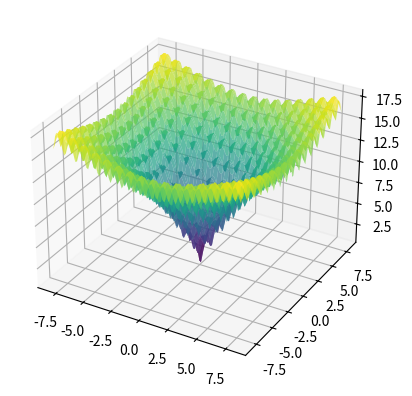

Python code for this plot:
import numpy as np
import matplotlib.pyplot as plt
from collections import Counter

# Definindo a função a ser minimizada
def func(x1, x2):
     return -20 * np.exp(- (0.2 * np.sqrt(0.5 * (x1**2 + x2**2)))) - np.exp(0.5 * (np.cos(2 * np.pi * x1) + np.cos(2 * np.pi * x2))) + 20 + np.exp(1)

def gera_candidato_local(limites, x_atual):
    perturbacao = np.random.uniform(low=-1, high=1, size=x_atual.shape)
    candidato = x_atual + perturbacao
    
    # Garante que o candidato esteja dentro dos limites
    for i in range(len(candidato)):
        if candidato[i] < limites[i, 0]:
            candidato[i] = limites[i, 0]
        elif candidato[i] > limites[i, 1]:
            candidato[i] = limites[i, 1]
    
    return candidato

# Função de busca aleatória local para minimização com critério de parada antecipada
def random_search(bounds, max_iters=10000, t_no_improve=100):
    best = np.random.uniform(low=bounds[:, 0], high=bounds[:, 1])
    best_eval = func(best[0], best[1])
    no_improve_counter = 0  # Contador de iterações sem melhoria

    for i in range(max_iters):
        # Gera ponto aleatório no espaço de busca
        candidate = gera_candidato_local(bounds, best)
        
        # Avalia o ponto
        candidate_eval = func(candidate[0], candidate[1])
        
        # Verifica se é o melhor ponto encontrado (menor valor)
        if candidate_eval < best_eval:
            best, best_eval = candidate, candidate_eval
            no_improve_counter = 0  # Reseta o contador quando há melhoria
        else:
            no_improve_counter += 1  # Incrementa o contador se não há melhoria
        
        # Critério de parada antecipada: se não houver melhora em 't_no_improve' iterações consecutivas
        if no_improve_counter >= t_no_improve:
            break

    return best_eval

# Função para rodar o algoritmo R vezes e encontrar o valor mais frequente
def execute_multiple_runs(bounds, R=100, max_iters=10000, t_no_improve=100):
    results = []
    
    for _ in range(R):
        best_value = random_search(bounds, max_iters=max_iters, t_no_improve=t_no_improve)
        results.append(round(best_value, 3))  # Armazena o valor encontrado com 3 casas decimais
    
    # Encontrando o valor mais frequente
    most_common = Counter(results).most_common(1)[0][0]
    
    return results, most_common

# Limites de busca (x1 e x2 entre [-100, 100])
bounds = np.array([[-8, 8], [-8, 8]])

# Definição do grid para plotar a função 3D
x1_vals = np.linspace(bounds[0, 0], bounds[0, 1], 100)
x2_vals = np.linspace(bounds[1, 0], bounds[1, 1], 100)
x1_grid, x2_grid = np.meshgrid(x1_vals, x2_vals)
z_vals = func(x1_grid, x2_grid)

fig = plt.figure()
ax = fig.add_subplot(111, projection='3d')
ax.plot_surface(x1_grid, x2_grid, z_vals, cmap='viridis', alpha=0.7)
plt.show()

# Executando a busca aleatória local várias vezes
R = 100  # Número de execuções
results, resultado_frequentista = execute_multiple_runs(bounds, R=R)

# Exibindo o resultado frequentista e o melhor ponto encontrado
print(f"Resultados finais: {results}")
print(f"Resultado Frequentista após {R} execuções: {resultado_frequentista}")
